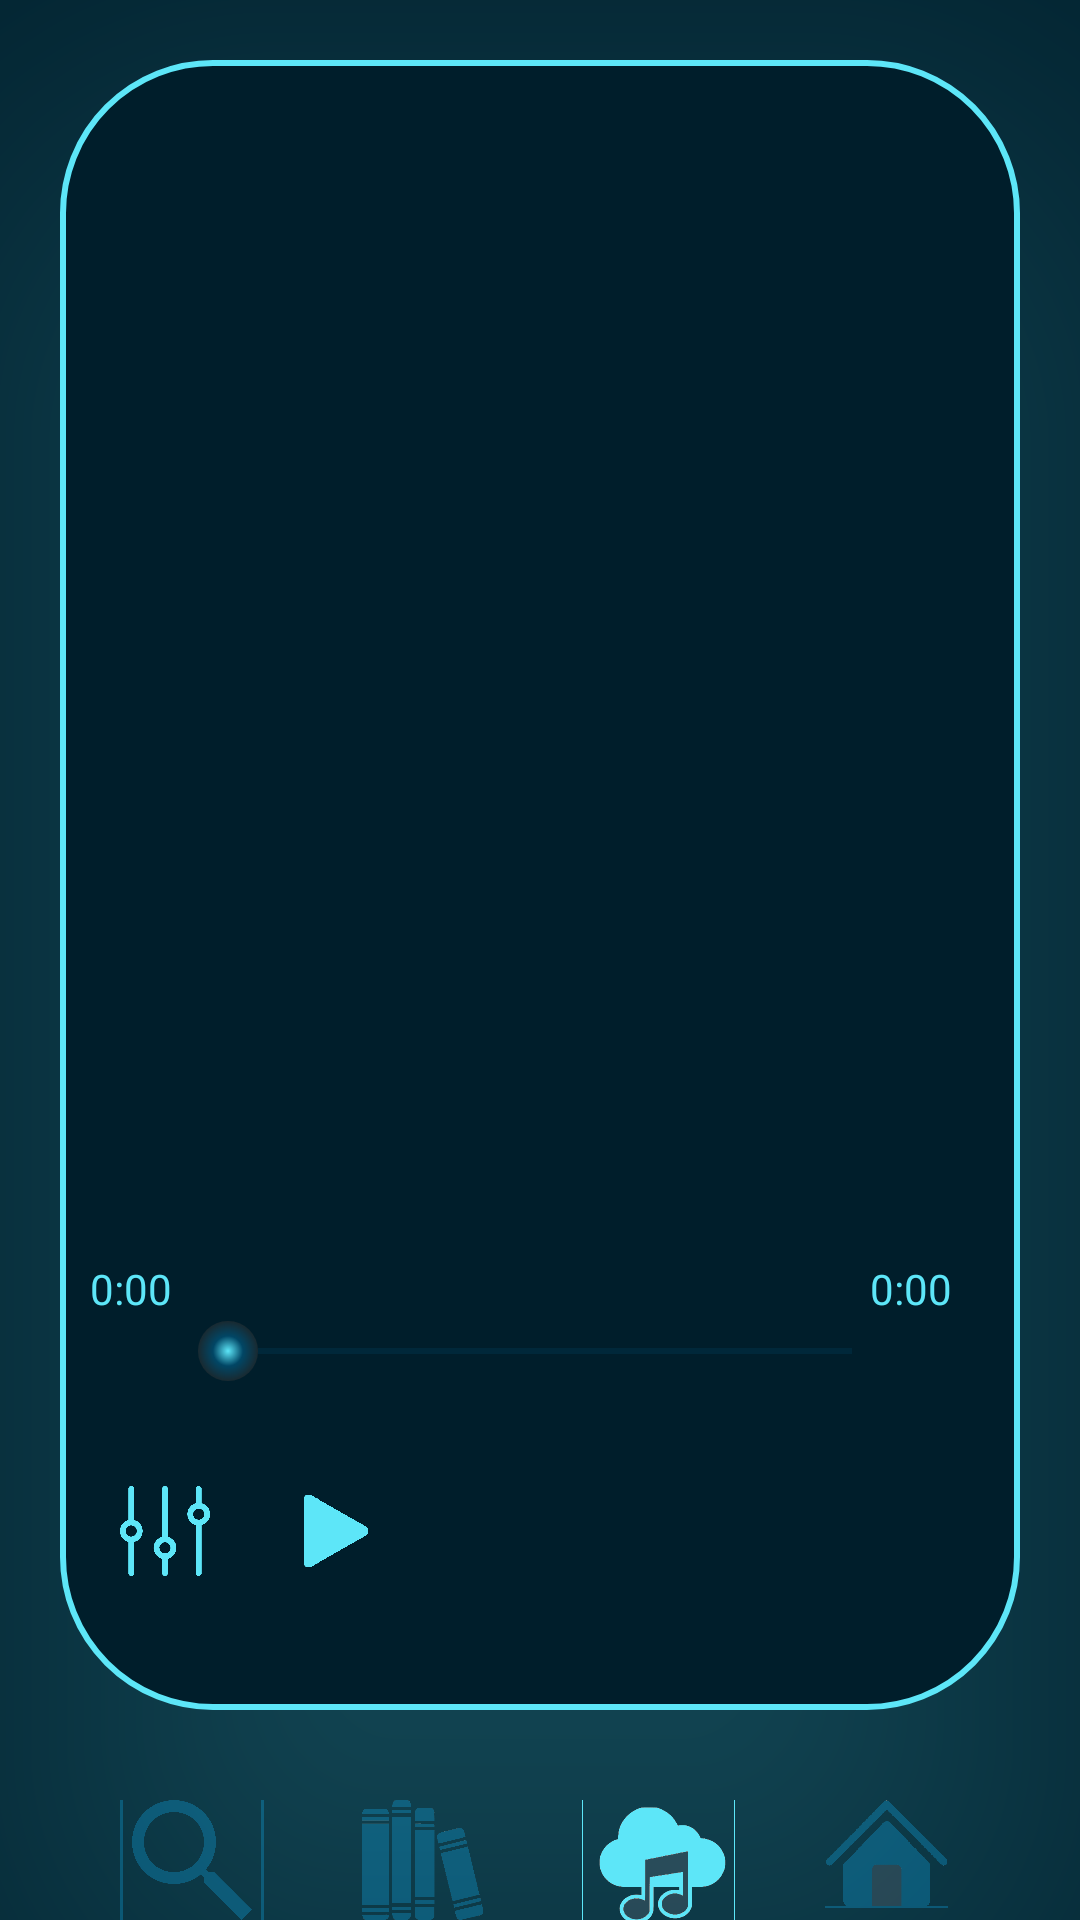

Here is an Android app screen rendered from its layout file. Give the layout XML and the strings, colors and styles it references.
<!-- AndroidManifest.xml: application theme Theme.Phoenix -->
<!-- res/layout/activity_player.xml -->
<?xml version="1.0" encoding="utf-8"?>
<LinearLayout
    android:orientation="vertical" xmlns:android="http://schemas.android.com/apk/res/android"
    xmlns:app="http://schemas.android.com/apk/res-auto"
    android:id="@+id/lplayer"
    xmlns:tools="http://schemas.android.com/tools"
    android:layout_width="match_parent"
    android:layout_height="match_parent"
    android:background="@color/ddblue"
    tools:context=".player"
    >
    <LinearLayout
        android:id="@+id/onlayout"
        android:visibility="visible"
        android:orientation="vertical"
        android:layout_width="match_parent"
        android:layout_height="550dp"
        android:layout_margin="20dp"
        android:elevation="90dp"
        android:outlineSpotShadowColor="@color/lblue"
        android:background="@drawable/dur"
        >

        <LinearLayout
            android:orientation="horizontal"
            android:layout_width="match_parent"
            android:layout_gravity="center"
            android:layout_marginTop="400dp"
            android:layout_height="40dp">
            <TextView
                android:id="@+id/curdur"
                android:layout_width="50dp"
                android:layout_height="wrap_content"
                android:layout_marginLeft="10dp"
                android:textColor="@color/lblue"
                android:text="0:00"
                />
            <TextView
                android:id="@+id/showdur"
                android:layout_width="50dp"
                android:layout_height="wrap_content"

                android:layout_marginLeft="210dp"
                android:textColor="@color/lblue"
                android:text="0:00"
                />

        </LinearLayout>
        <SeekBar
            android:id="@+id/seek"
            android:layout_width="match_parent"
            style="@style/MySeekBar"
            android:layout_height="20dp"
            android:layout_gravity="center"
            android:layout_marginLeft="40dp"
            android:layout_marginRight="40dp"
            android:layout_marginTop="-20dp"
            android:thumb="@drawable/thumb"

            />

        <LinearLayout
            android:layout_width="match_parent"
            android:layout_height="wrap_content"
            android:layout_marginTop="30dp"
            android:layout_marginLeft="20dp"
            android:layout_marginRight="20dp"
            >
            <ImageView
                android:id="@+id/bteq"
                android:layout_width="30dp"
                android:layout_height="30dp"
                android:layout_gravity="center"

                android:clickable="true"
                android:src="@drawable/eqicon" />

            <ImageView
                android:id="@+id/play"
                android:visibility="visible"
                android:layout_width="40dp"
                android:layout_height="40dp"
                android:src="@drawable/play"

                android:layout_marginLeft="20dp"
                />
            <ImageView
                android:id="@+id/paus"
                android:visibility="gone"
                android:layout_width="40dp"
                android:layout_height="40dp"
                android:src="@drawable/pause_"

                android:layout_marginLeft="20dp"
                />
        </LinearLayout>
    </LinearLayout>
    <LinearLayout
        android:id="@+id/offlayout"
        android:visibility="gone"
        android:orientation="vertical"
        android:layout_width="match_parent"
        android:layout_height="550dp"
        android:layout_margin="20dp"
        android:elevation="90dp"
        android:outlineSpotShadowColor="@color/lblue"
        android:background="@drawable/dur"
        android:paddingTop="40dp"
        android:paddingBottom="40dp"
        >
        <TextView
            android:id="@+id/totalno"
            android:layout_width="match_parent"
            android:layout_height="30dp"
            android:layout_marginRight="40dp"
            android:layout_marginLeft="40dp"
            android:textColor="@color/lblue"
            android:text="total "
            />
        <androidx.recyclerview.widget.RecyclerView
            android:layout_marginLeft="10dp"
            android:layout_marginRight="10dp"
            android:layout_width="match_parent"
            android:layout_height="match_parent"
            android:id="@+id/musicrv"/>

    </LinearLayout>
    <LinearLayout
        android:id="@+id/serlayout"
        android:orientation="vertical"
        android:visibility="gone"
        android:layout_width="match_parent"
        android:layout_height="550dp"
        android:layout_margin="20dp"
        android:elevation="90dp"
        android:outlineSpotShadowColor="@color/lblue"
        android:background="@drawable/dur"
        >

    </LinearLayout>
    <LinearLayout
        android:id="@+id/homelayout"
        android:orientation="vertical"
        android:visibility="gone"
        android:layout_width="match_parent"
        android:layout_height="550dp"
        android:layout_margin="20dp"
        android:elevation="90dp"
        android:outlineSpotShadowColor="@color/lblue"
        android:background="@drawable/dur"

        >
        <com.google.android.material.imageview.ShapeableImageView
            android:id="@+id/avator"
            android:layout_width="wrap_content"
            android:layout_height="200dp"
            android:background="@drawable/button"
            android:layout_gravity="center"

            android:src="@drawable/av4"

            />
        <LinearLayout
            android:layout_width="wrap_content"
            android:layout_height="wrap_content"
            android:layout_marginLeft="20dp"
            android:layout_marginRight="20dp"

            >
            <ImageView
                android:id="@+id/btlog"
                android:layout_width="40dp"
                android:layout_height="40dp"
                android:src="@drawable/out"
                android:rotation="180"


                />
            <ImageView
                android:id="@+id/change"
                android:layout_width="40dp"
                android:layout_height="40dp"
                android:src="@drawable/change"
                android:rotation="180"
            android:layout_marginLeft="200dp"

                />
        </LinearLayout>
        <LinearLayout
            android:layout_width="match_parent"
            android:layout_height="match_parent"
            >

        </LinearLayout>
    </LinearLayout>
    <LinearLayout
        android:id="@+id/flistlayout"
        android:orientation="vertical"
        android:visibility="gone"
        android:layout_width="match_parent"
        android:layout_height="550dp"
        android:layout_margin="20dp"
        android:elevation="90dp"
        android:outlineSpotShadowColor="@color/lblue"
        android:background="@drawable/dur"
        >

    </LinearLayout>

    <LinearLayout
        android:layout_width="match_parent"
        android:layout_height="80dp"

        android:background="@color/ddblue"
        >
        <LinearLayout
            android:id="@+id/isser"
            android:layout_width="48dp"
            android:layout_height="40dp"
            android:layout_marginTop="10dp"
            android:layout_marginLeft="40dp"
            android:background="@color/dblue">
            <ImageView
                android:layout_width="wrap_content"
                android:layout_height="match_parent"
                android:src="@drawable/serch"
                />
        </LinearLayout>
        <LinearLayout
            android:id="@+id/islib"
            android:layout_width="46dp"
            android:layout_height="40dp"
            android:layout_marginTop="10dp"
            android:layout_marginLeft="30dp"
            android:background="@color/dblue">
            <ImageView
                android:layout_width="wrap_content"
                android:layout_height="match_parent"
                android:src="@drawable/lib"
                />
        </LinearLayout>
        <LinearLayout
            android:id="@+id/isonline"
            android:layout_width="51dp"
            android:layout_height="44dp"
            android:layout_marginTop="10dp"
            android:layout_marginLeft="30dp"
            android:background="@color/lblue">
            <ImageView
                android:layout_width="wrap_content"
                android:layout_height="match_parent"
                android:src="@drawable/online_play"
                />
        </LinearLayout>
        <LinearLayout
            android:id="@+id/ishome"
            android:layout_width="41dp"
            android:layout_height="36dp"
            android:layout_marginTop="10dp"
            android:layout_marginLeft="30dp"
            android:background="@color/dblue">
            <ImageView
                android:layout_marginTop="-1dp"
                android:layout_width="wrap_content"
                android:layout_height="match_parent"
                android:src="@drawable/home"
                />
        </LinearLayout>

    </LinearLayout>


</LinearLayout>
<!-- resources referenced by this layout -->
<resources>
  <color name="dblue">#014665</color>
  <color name="ddblue">#001E2B</color>
  <color name="lblue">#5DE6F8</color>
  <!-- drawable button (drawable-v24) -->
  <?xml version="1.0" encoding="utf-8"?>
  <shape
      android:shape="rectangle" xmlns:android="http://schemas.android.com/apk/res/android">
  <solid android:color="@color/ddblue"/>
      <stroke android:color="@color/lblue" android:width="2dp"/>
      <corners android:radius="50dp" />
  </shape>
  <!-- drawable change (drawable-v24) -->
  <vector android:height="24dp" android:tint="#05DEF8"
      android:viewportHeight="24" android:viewportWidth="24"
      android:width="24dp" xmlns:android="http://schemas.android.com/apk/res/android">
      <path android:fillColor="@android:color/white" android:pathData="M15.41,7.41L14,6l-6,6 6,6 1.41,-1.41L10.83,12z"/>
  </vector>
  <!-- drawable dur (drawable-v24) -->
  <?xml version="1.0" encoding="utf-8"?>
  <shape android:shape="rectangle" xmlns:android="http://schemas.android.com/apk/res/android">
  
      <solid android:color="@color/ddblue"/>
      <stroke android:color="@color/lblue" android:width="2dp"/>
      <corners android:radius="50dp" />
  </shape>
  <!-- drawable eqicon: png bitmap (drawable-v24, 6161 bytes) -->
  <!-- drawable home: png bitmap (drawable-v24, 17214 bytes) -->
  <!-- drawable lib: png bitmap (drawable-v24, 29689 bytes) -->
  <!-- drawable online_play: png bitmap (drawable-v24, 54053 bytes) -->
  <!-- drawable out (drawable-v24) -->
  <vector android:height="24dp" android:tint="#05DEF8"
      android:viewportHeight="24" android:viewportWidth="24"
      android:width="24dp" xmlns:android="http://schemas.android.com/apk/res/android">
      <path android:fillColor="@android:color/white" android:pathData="M11,7L9.6,8.4l2.6,2.6H2v2h10.2l-2.6,2.6L11,17l5,-5L11,7zM20,19h-8v2h8c1.1,0 2,-0.9 2,-2V5c0,-1.1 -0.9,-2 -2,-2h-8v2h8V19z"/>
  </vector>
  <!-- drawable pause_ (drawable-v24) -->
  <vector android:height="24dp" android:tint="#05DEF8"
      android:viewportHeight="24" android:viewportWidth="24"
      android:width="24dp" xmlns:android="http://schemas.android.com/apk/res/android">
      <path android:fillColor="@android:color/white" android:pathData="M6,19h4L10,5L6,5v14zM14,5v14h4L18,5h-4z"/>
  </vector>
  <!-- drawable play: png bitmap (drawable-v24, 62474 bytes) -->
  <!-- drawable serch: png bitmap (drawable-v24, 10373 bytes) -->
  <!-- drawable thumb (drawable-v24) -->
  <?xml version="1.0" encoding="UTF-8"?>
  <shape xmlns:android="http://schemas.android.com/apk/res/android"
      android:shape="oval" >
  
      <gradient
          android:type="radial"
          android:gradientRadius="10dp"
          android:centerColor="@color/dblue"
          android:endColor="@color/trans"
  
          android:startColor="@color/lblue" />
  
      <size
          android:height="20dp"
          android:width="20dp" />
  
  </shape>
  <style name="MySeekBar" parent="Widget.AppCompat.SeekBar">
          <item name="android:progressBackgroundTint">#014665</item>
          <item name="android:progressTint">#5DE6F8</item>
          <item name="android:colorControlActivated">#5DE6F8</item>
      </style>
  <style name="Theme.Phoenix" parent="Theme.MaterialComponents.DayNight.NoActionBar">
          
          <item name="colorPrimary">@color/purple_500</item>
          <item name="colorPrimaryVariant">@color/purple_700</item>
          <item name="colorOnPrimary">@color/white</item>
          
          <item name="colorSecondary">@color/teal_200</item>
          <item name="colorSecondaryVariant">@color/teal_700</item>
          <item name="colorOnSecondary">@color/black</item>
          
          <item name="android:statusBarColor" tools:targetApi="l">?attr/colorPrimaryVariant</item>
          
      </style>
  <color name="trans">#72373737</color>
  <color name="purple_500">#FF6200EE</color>
  <color name="purple_700">#FF3700B3</color>
  <color name="white">#FFFFFFFF</color>
  <color name="teal_200">#FF03DAC5</color>
  <color name="teal_700">#FF018786</color>
  <color name="black">#FF000000</color>
</resources>
